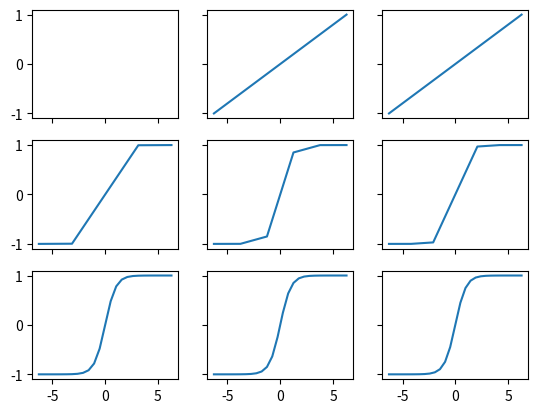

Here is the Python script that generated this plot:
import numpy as np
import matplotlib.pyplot as plt

fig, ax = plt.subplots(3,3, sharex=True, sharey=True)

for i in range(3):
    for j in range(3):
        x=np.linspace(-2*np.pi,2*np.pi,j+5**i)
        y=np.tanh(x)
        ax[i][j].plot(x,y)
plt.show()